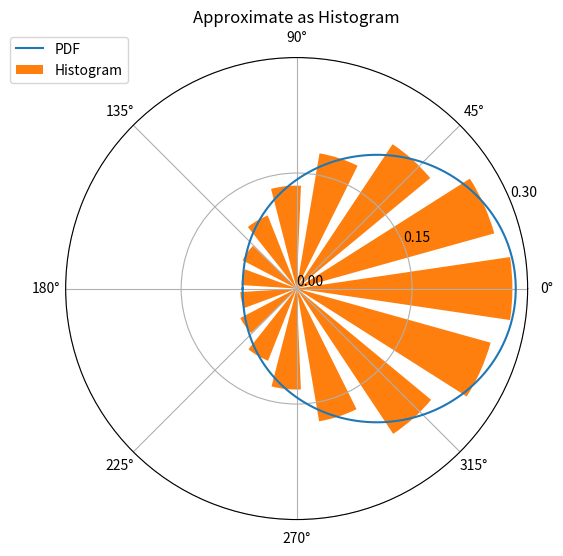

Reproduce this figure in Python.
import numpy as np
import matplotlib.pyplot as plt

from scipy.stats import vonmises

def _plot_for_slide():
    """
    vonmises分布をプロットする。その後、ヒストグラムをプロットする。
    """
    # vonmises分布のパラメータ
    mu = 0  # 平均
    # kappa = 1.5  # 尖度
    kappa = 0.7

    fig = plt.figure(figsize=(6, 6))
    ax = plt.subplot(111, projection="polar")
    x = np.linspace(-np.pi, np.pi, 1000)
    vonmises_pdf = vonmises.pdf(x, loc=mu, kappa=kappa)
    bin_num = 15
    x2 = np.linspace(-np.pi, np.pi, bin_num)
    weights, _ = np.histogram(
        vonmises.rvs(loc=mu, kappa=kappa, size=100000), bins=bin_num, density=True
    )
    ax.plot(x, vonmises_pdf, label="PDF")
    ax.hist(x2, bins=bin_num, weights=weights, density=True, color="tab:orange", label="Histogram", rwidth=0.7)
    ax.set_yticks([0, 0.15, 0.3])
    ax.set_title("Approximate as Histogram")
    ax.legend(bbox_to_anchor=(0.15, 1.06))
    plt.show()


if __name__ == "__main__":
    _plot_for_slide()